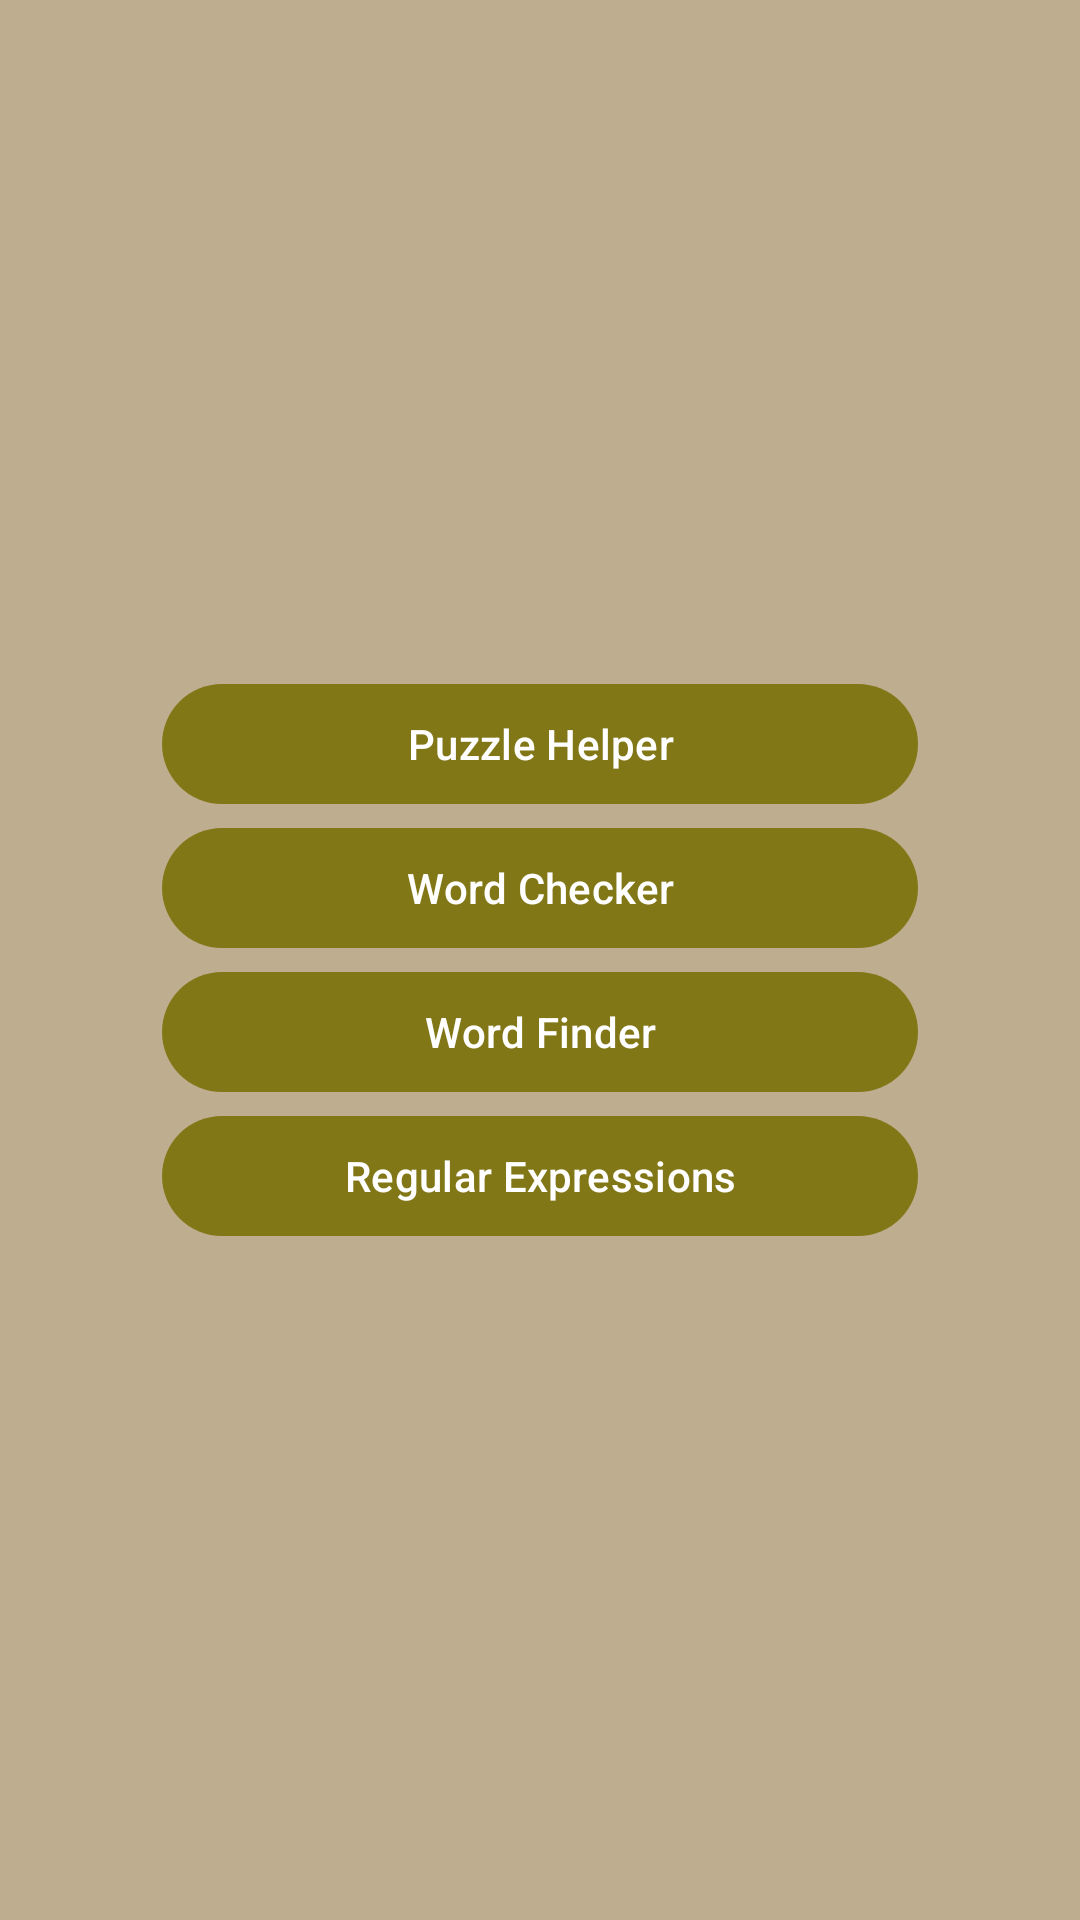

Here is an Android app screen rendered from its layout file. Give the layout XML and the strings, colors and styles it references.
<!-- AndroidManifest.xml: application theme AppTheme -->
<!-- res/layout/main_menu.xml -->
<?xml version="1.0" encoding="utf-8"?>
<androidx.constraintlayout.widget.ConstraintLayout xmlns:android="http://schemas.android.com/apk/res/android"
    android:layout_width="match_parent"
    android:layout_height="match_parent"
    xmlns:app="http://schemas.android.com/apk/res-auto"
    android:gravity="center"
    android:orientation="vertical">

    <LinearLayout
        android:layout_width="0dp"
        android:layout_height="wrap_content"
        android:orientation="vertical"
        app:layout_constraintWidth_percent=".7"
        app:layout_constraintTop_toTopOf="parent"
        app:layout_constraintBottom_toBottomOf="parent"
        app:layout_constraintStart_toStartOf="parent"
        app:layout_constraintEnd_toEndOf="parent"
        android:gravity="center">
        <com.google.android.material.button.MaterialButton
            android:id="@+id/puzzleHelperButton"
            android:text="@string/menu_button_puzzle_helper"
            android:layout_width="match_parent"
            android:layout_height="wrap_content"/>

        <com.google.android.material.button.MaterialButton
            android:id="@+id/wordCheckerButton"
            android:text="@string/menu_button_word_checker"
            android:layout_width="match_parent"
            android:layout_height="wrap_content"/>

        <com.google.android.material.button.MaterialButton
            android:id="@+id/findWordsButton"
            android:text="@string/menu_button_word_finder"
            android:layout_width="match_parent"
            android:layout_height="wrap_content"/>

        <com.google.android.material.button.MaterialButton
            android:id="@+id/patternWordsButton"
            android:text="@string/menu_button_regular_expressions"
            android:layout_width="match_parent"
            android:layout_height="wrap_content"/>

        <com.google.android.material.button.MaterialButton
            android:id="@+id/dictionaries"
            android:text="@string/menu_button_dictionaries"
            android:visibility="gone"
            android:layout_width="match_parent"
            android:layout_height="wrap_content"/>
    </LinearLayout>


</androidx.constraintlayout.widget.ConstraintLayout>
<!-- resources referenced by this layout -->
<resources>
  <string name="menu_button_dictionaries"> Dictionaries</string>
  <string name="menu_button_puzzle_helper"> Puzzle Helper</string>
  <string name="menu_button_regular_expressions"> Regular Expressions</string>
  <string name="menu_button_word_checker"> Word Checker</string>
  <string name="menu_button_word_finder"> Word Finder</string>
  <style name="AppTheme" parent="Theme.Material3.DayNight.NoActionBar">
          
          <item name="colorPrimary">@color/colorPrimary</item>
          <item name="colorPrimaryDark">@color/colorPrimaryDark</item>
          <item name="colorSecondary">@color/color_secondary_dark</item>
          <item name="colorAccent">@color/colorAccent</item>
          <item name="fragment_background">@color/fragment_background</item>
          <item name="main_menu_background">@color/main_menu_background</item>
          <item name="panel_background">@color/panel_background</item>
          <item name="android:windowBackground">@color/main_menu_background</item>
          <item name="button_layout_background_color">@color/fragment_background</item>
          <item name="button_layout_outline_color">@color/colorPrimaryDark</item>
          <item name="search_icon">@drawable/ic_search</item>
      </style>
  <color name="colorPrimary">#827717</color>
  <color name="colorPrimaryDark">#59510F</color>
  <color name="color_secondary_dark">#A2A198</color>
  <color name="colorAccent">#05B6A5</color>
  <color name="fragment_background">#E6D8D8</color>
  <color name="main_menu_background">#BFAD90</color>
  <color name="panel_background">#EAD4B0</color>
</resources>
